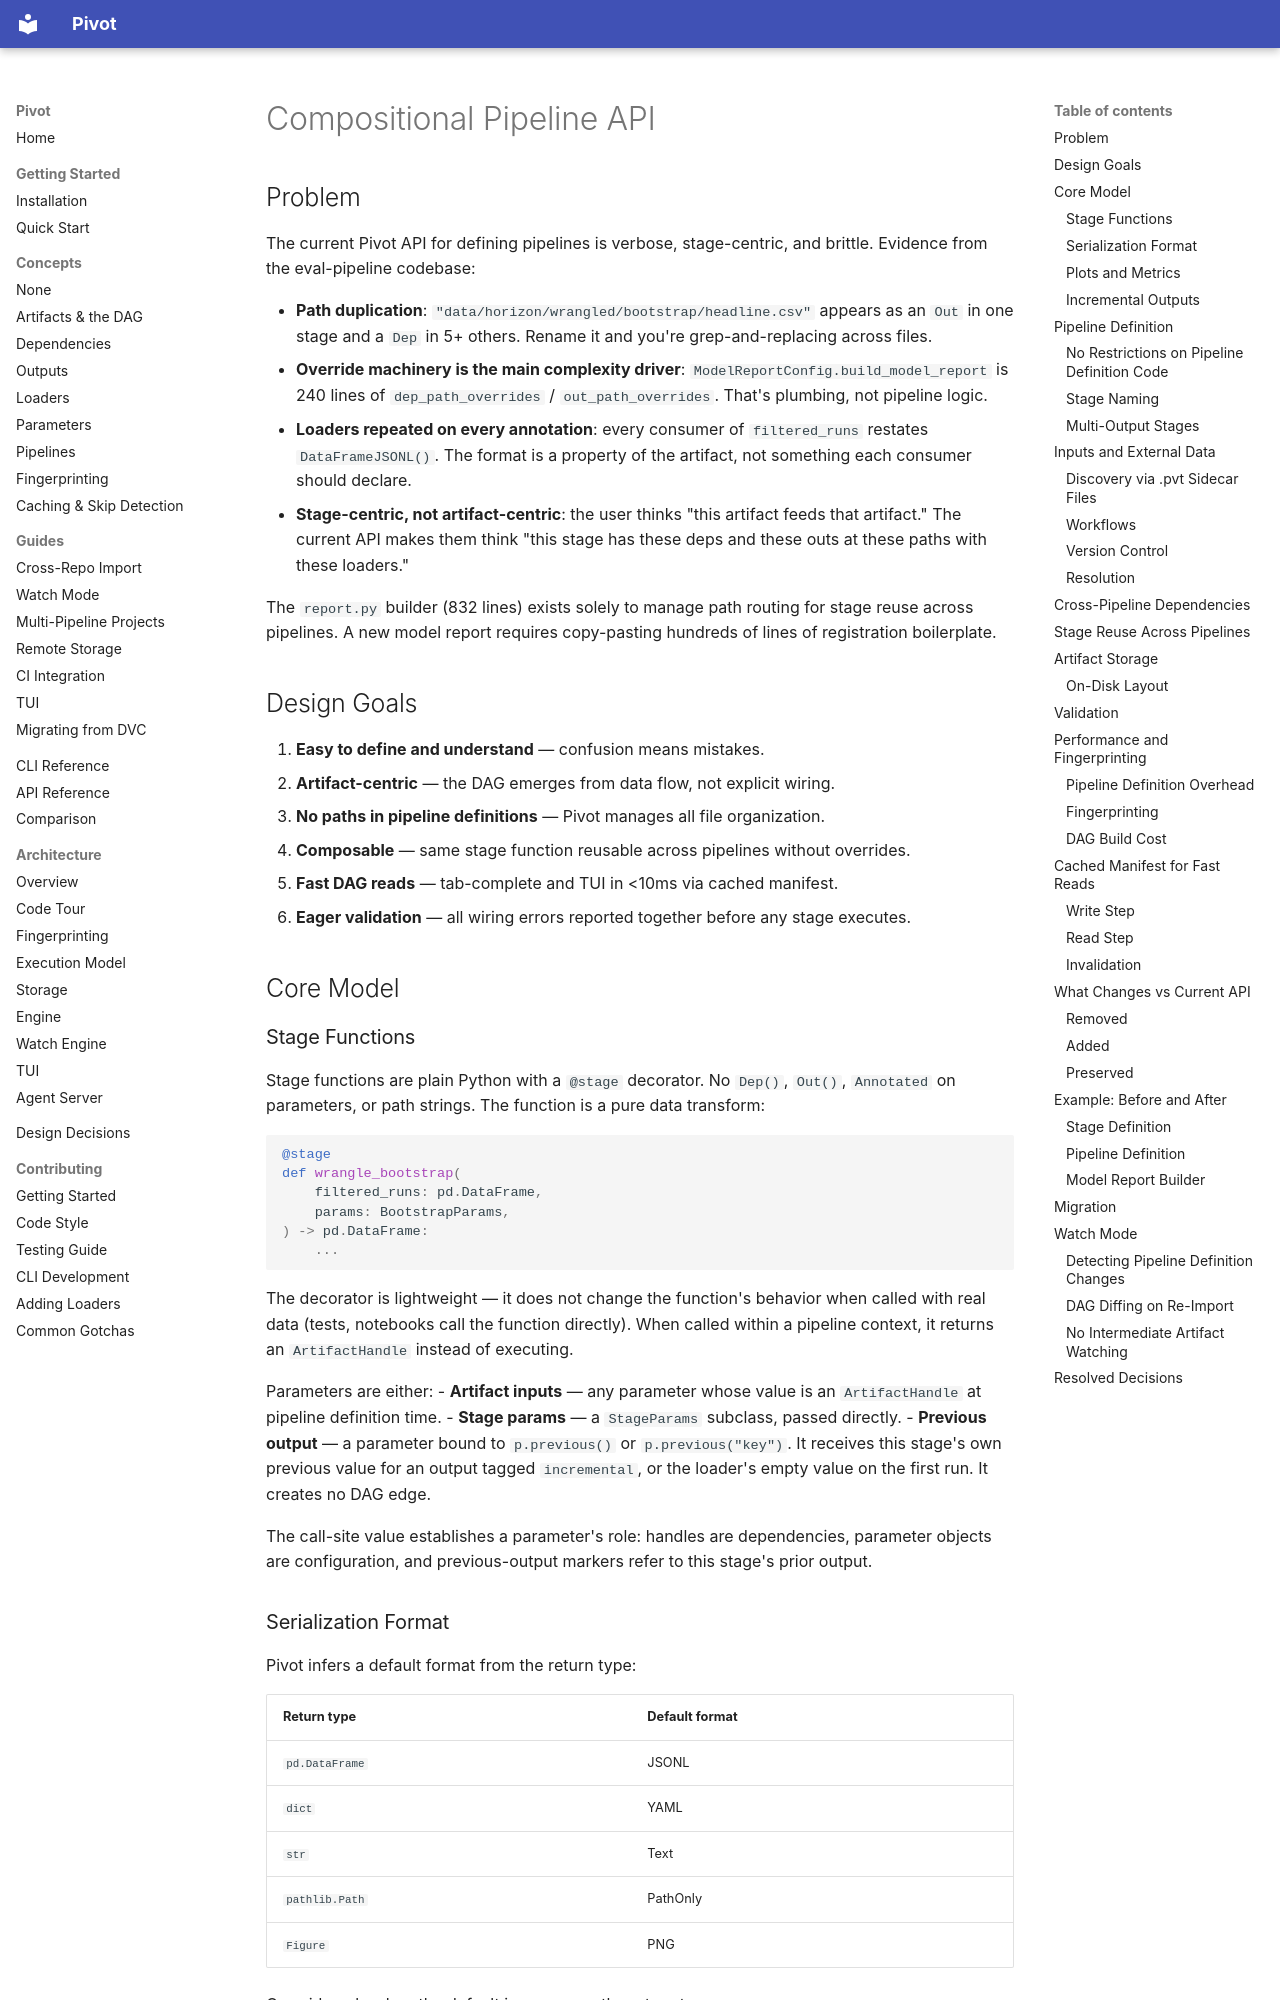

repository: sjawhar/pivot · page: plans/2026-02-14-compositional-pipeline-api/index.html · generator: mkdocs

# Compositional Pipeline API

## Problem

The current Pivot API for defining pipelines is verbose, stage-centric, and brittle.
Evidence from the eval-pipeline codebase:

- **Path duplication**: `"data/horizon/wrangled/bootstrap/headline.csv"` appears as an
  `Out` in one stage and a `Dep` in 5+ others. Rename it and you're grep-and-replacing
  across files.
- **Override machinery is the main complexity driver**: `ModelReportConfig.build_model_report`
  is 240 lines of `dep_path_overrides` / `out_path_overrides`. That's plumbing, not
  pipeline logic.
- **Loaders repeated on every annotation**: every consumer of `filtered_runs` restates
  `DataFrameJSONL()`. The format is a property of the artifact, not something each
  consumer should declare.
- **Stage-centric, not artifact-centric**: the user thinks "this artifact feeds that
  artifact." The current API makes them think "this stage has these deps and these outs
  at these paths with these loaders."

The `report.py` builder (832 lines) exists solely to manage path routing for stage
reuse across pipelines. A new model report requires copy-pasting hundreds of lines of
registration boilerplate.

## Design Goals

1. **Easy to define and understand** — confusion means mistakes.
2. **Artifact-centric** — the DAG emerges from data flow, not explicit wiring.
3. **No paths in pipeline definitions** — Pivot manages all file organization.
4. **Composable** — same stage function reusable across pipelines without overrides.
5. **Fast DAG reads** — tab-complete and TUI in <10ms via cached manifest.
6. **Eager validation** — all wiring errors reported together before any stage executes.

## Core Model

### Stage Functions

Stage functions are plain Python with a `@stage` decorator. No `Dep()`, `Out()`,
`Annotated` on parameters, or path strings. The function is a pure data transform:

```python
@stage
def wrangle_bootstrap(
    filtered_runs: pd.DataFrame,
    params: BootstrapParams,
) -> pd.DataFrame:
    ...
```

The decorator is lightweight — it does not change the function's behavior when called
with real data (tests, notebooks call the function directly). When called within a
pipeline context, it returns an `ArtifactHandle` instead of executing.

Parameters are either:
- **Artifact inputs** — any parameter whose value is an `ArtifactHandle` at pipeline
  definition time.
- **Stage params** — a `StageParams` subclass, passed directly.
- **Previous output** — a parameter bound to `p.previous()` or
  `p.previous("key")`. It receives this stage's own previous value for an output tagged
  `incremental`, or the loader's empty value on the first run. It creates no DAG edge.

The call-site value establishes a parameter's role: handles are dependencies, parameter
objects are configuration, and previous-output markers refer to this stage's prior output.
